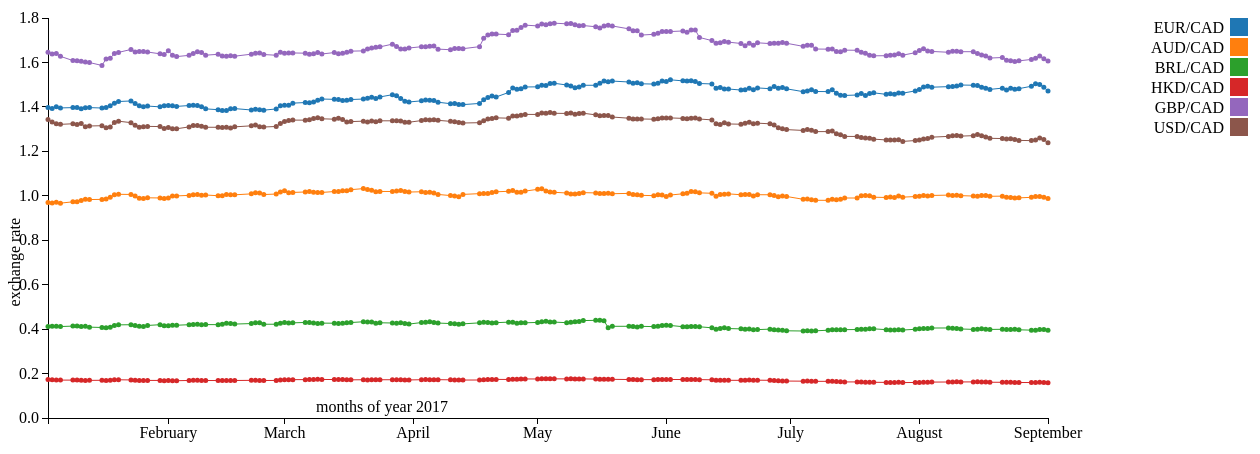
D3 v3 page, settled after 480 driven frames (8 s of simulated time); the page loaded 1 data file(s).


// ── js/project2.js
$(document).ready(function () {
var margin = {top: 20, right: 20, bottom: 30, left: 40},
	padding = -90,
    width = 1200,
    height = 400;
/*var x = d3.scale.linear()
    .range([0, width]);*/
//Declaring the type of x axis value and its dimensions
    var x = d3.time.scale()
    .range([0, width - 200]);
	
//Declaring the type of y axis value and its dimesions
var y = d3.scale.linear()
    .range([height, 0]);
	
//Declaring predefined array of colors
var color = d3.scale.category10();

//Defining x axis
var xAxis = d3.svg.axis()
    .scale(x)
    .orient("bottom");

//Defining y axis
var yAxis = d3.svg.axis()
    .scale(y)
    .orient("left");
	
//defining variable for ploting the lines between points	
	var valueline = d3.svg.line()
    .x(function(d) { return x(d.x); })
    .y(function(d) { return y(d.y); })
    .interpolate("linear");

	// Define the div for the tooltip
var div = d3.select("body").append("div")	
    .attr("class", "tooltip")				
    .style("opacity", 0);


//varible for parsing string date to actual date format
    var parseDate = d3.time.format("%Y-%m-%d");
	
	var formatTime = d3.time.format("%e %B");

//Defining the canvas for drawing the scatterplot	
var svg = d3.select("#timeSeriesChart").append("svg")
    .attr("width", width + margin.left + margin.right)
    .attr("height", height + margin.top  + margin.bottom)
  .append("g")
    .attr("transform", "translate(" + margin.left + "," + margin.top + ")");

//Loading the data from the json file.
d3.json("exchange2017.json", function(error, data) {
  if (error) throw error;

//Storing the read values in internal data structure
var datatorender=[];
data.observations.forEach(function (d){
for(var k in d){
//console.log("K : " + k);
	
if(k!="d" && d[k].v){
//	console.log("d[k].v" + d[k].v);
var node = {
"date":parseDate.parse(d.d), //storing date
"category":k, //storing category
"yVal": d[k].v //storing exchange rate value
}
datatorender.push(node);
}
}
});

//Storing value accrding to the category of data
var lineValue = []; //2D array for storing the date and yVal for each category.
for(var i=0;i<=5;i++)
{
	//console.log("inside for loop : i= " + i );
	lineValue[i]=new Array();
}
var i = 0;
datatorender.forEach(function(d){
	
	if(d.category == "FXEURCAD")
		i=0;
		else if(d.category == "FXAUDCAD")
			i=1;
		else if(d.category == "FXBRLCAD")
			i=2;
		else if(d.category == "FXHKDCAD")
			i=3;
		else if(d.category == "FXGBPCAD")
			i=4;
		else if(d.category == "FXUSDCAD")
			i=5;
		//console.log(d.date);
	var node1 = {
		"x":d.date,
		"y":d.yVal,
		"category":d.category
		}
		lineValue[i].push(node1);
	});

//Defining x axis
 x.domain([d3.min(datatorender, function(d) { return d.date; }),d3.max(datatorender, function(d) { return d.date; })]);
 // x.domain(d3.extent(datatorender, function(d) { return d.date; })).nice();
//Defining y axis 
 y.domain(d3.extent(datatorender, function(d) { return d.yVal; })).nice();
 
//Drawing x axis on the canvas	
  svg.append("g")
      .attr("class", "x axis")
      .attr("transform", "translate(0," + height + ")")
      .call(xAxis)
    .append("text")
      .attr("class", "label")
      .attr("x", width/2 - 200)
      .attr("y", -6)
      .style("text-anchor", "end")
      .text("months of year 2017");
	 

	  
//Drawing y axis on the canvas	  
  svg.append("g")
      .attr("class", "y axis")
      .call(yAxis)
    .append("text")
      .attr("class", "label")
      .attr("transform", "translate("+ (padding/2) +","+(height/2)+")rotate(-90)")
      .attr("y", 6)
      .attr("dy", ".71em")
      .style("text-anchor", "end")
      .text("exchange rate");

	//Function for ploting lines between data points
	function drawLine(alteredLineValue){	
		alteredLineValue.forEach(function(d){
		svg.append('g')
		.data([d])
		.attr("id",function([d]) { 
		return d.category;})
		.attr('class', 'datapath')
		.selectAll('path')
		.data([d])
		//.data([datatorender])
		.enter().append('path')
        .attr("d", valueline)
		.style("stroke-width", 1)
		.style("stroke", function([d]) { 
		return color(d.category);})//"rgb(6,120,155)")
		.style("fill", "none");
	
}) }
	
//Ploting lines between data points
drawLine(lineValue);

//Ploting the data points in the graph
function plotDataPoints(){
  svg.selectAll(".dot")
      .data(datatorender)
    .enter().append("circle")
      .attr("class", "dot")
      .attr("r", 2.5) //specifying the radius of the circle/data point
      .attr("cx", function(d) {
       return x(d.date); })
      .attr("cy", function(d) {
       return y(d.yVal); })
	  .style("opacity", 1)
	  .style("stroke", "none")
      .style("fill", function(d) { 
		return color(d.category);}) //giving color to the datapoints depending on the catagory
		.append("svg:title")
		//shows date and exchange rate when mouse is placed on the dots 
		.text(function(d) {
			return ("(" + d.date + " , " + d.yVal + ")");})
	
}	

//Ploting data points
plotDataPoints();
	
d3.selectAll("#resetbutton").on("click",function(){	
		console.log("inside button click");
		d3.selectAll(".dot").remove(); //hiding the available dots.
			svg.selectAll(".datapath").remove();
			 x.domain([d3.min(datatorender, function(d) { return d.date; }),d3.max(datatorender, function(d) { return d.date; })]);
			xAxis = d3.svg.axis()
			.scale(x)
			.orient("bottom");
			svg.select('.x.axis')
			.attr('transform', 'translate(0,' + height + ')')
			.call(xAxis);
			plotDataPoints();
			drawLine(lineValue);
			clickOnDots();
			clickOnTicks();
	
		 });
		
//Code for scale change
function clickOnTicks(){
	svg.select(".x.axis")
	.selectAll(".tick")
	
		.on("click", function(type) {
		var maxDate = 	new Date();
		
		 maxDate.setDate(1);
		maxDate.setMonth(type.getMonth()+1);

	d3.selectAll(".dot").remove(); //hiding the available dots.
	x.domain([type,maxDate]);
	//x.domain([minDate,type]);

	xAxis = d3.svg.axis()
			.scale(x)
			.orient("bottom").ticks(d3.time.date, 1);
	svg.select('.x.axis')
			.attr('transform', 'translate(0,' + height + ')')
			.call(xAxis);
	
	
	svg.selectAll(".dot")
      .data(datatorender)
    .enter().append("circle")
      .attr("class", "dot")
      .attr("r", 2.5) //specifying the radius of the circle/data point
	  .filter(function(d){
		
			return d["date"]>= type && d["date"] <= maxDate;
			})     
	 .attr("cx", function(d) {
       return x(d.date); })
      .attr("cy", function(d) {
       return y(d.yVal); })
	  .style("opacity", 1)
	  .style("stroke", "none")
      .style("fill", function(d) { 
		return color(d.category);}) //giving color to the datapoints depending on the catagory
		.append("svg:title")
		//shows date and exchange rate when mouse is placed on the dots 
		.text(function(d) {
			return ("(" + d.date + " , " + d.yVal + ")");})
		
		clickOnDots();
	//Removing all the plotted lines
		svg.selectAll(".datapath").remove();
			
	
var alteredLineValue = []; //2D array for storing the date and yVal for each category.
for(var i=0;i<=5;i++)
{
	alteredLineValue[i]=new Array();
}
for(i=0;i<6;i++){
	lineValue[i].forEach(function(d){
		if(d.x >= type && d.x <= maxDate ){
		alteredLineValue[i].push(d);
	}

}) }

//Code for ploting lines between data points
drawLine(alteredLineValue);

})
}

clickOnTicks();
								
		
//Creating the legends.		
  var legend = svg.selectAll(".legend")
      .data(color.domain())
    .enter().append("g")
      .attr("class", "legend")
      .attr("transform", function(d, i) { return "translate(0," + i * 20 + ")"; });
//Defining the dimension of the legends 
  legend.append("rect")
      .attr("x", width - 18)
      .attr("width", 18)
      .attr("height", 18)
      .style("fill", color);

  legend.append("text")
      .attr("x", width - 24)
      .attr("y", 9)
      .attr("dy", ".35em")
      .style("text-anchor", "end")
      .text(function(d) {
		return data.seriesDetail[d].label; //Giving value to each legend
       });
	   

//Providing mouseover event to the legends.
  legend.on("mouseover", function(type) {
        // dim all of the icons in legend
        d3.selectAll(".legend")
            .style("opacity", 0.1); //Reducing opacity of all the legends
        // make the one selected be un-dimmed
        d3.select(this)
            .style("opacity", 1); //Providing high opacity to selected legend
			
		d3.select('h3')
			.style("visibility","visible") //Providing scatterplot details
			.text(data.seriesDetail[type].description);
			 
        // select all dots and apply 0 opacity (hide)
        d3.selectAll(".dot")
        // .transition()
        // .duration(500)
        .style("opacity", 0.3)
        // filter out the ones we want to show and apply properties
        .filter(function(d) {
		//	console.log(d["category"] + "   " + type);
            return d["category"] == type;
        })
            .style("opacity", 1) // need this line to unhide dots
        .style("stroke", "black")
        // apply stroke rule
        .style("fill", function(d) {
                return this;

        });
		d3.selectAll(".datapath") //a111111111
			.style("opacity",0)
		d3.selectAll("#" + type)
			.style("opacity",1)
			
		
    })
	.on("mouseout",function(){ //On mouseout everything will be set back to normal
		d3.selectAll(".legend")
            .style("opacity", 1);
		 d3.selectAll(".dot")
			.style("opacity", 1)
			.style("stroke", "none");
		d3.select('h3')
			.style("visibility","hidden");
		d3.selectAll(".datapath")  //a111111111
			.style("opacity",1)
	});
	
	function clickOnDots(){
	svg.selectAll(".dot") //Providing mouse over event on all the data points.
	.on("mouseover",function(d){
		//console.log(d["category"]);
		 d3.selectAll(".dot")
        .style("opacity", 0) //removing the visibility of all data points.
        // filter out the ones we want to show and apply properties
        .filter(function(e) {
            return d["category"] == e["category"];
        })
            .style("opacity", 1) // need this line to unhide dots
		d3.selectAll(".datapath") //1111111111111
			.style("opacity",0)
		d3.selectAll("#" + d["category"])
			.style("opacity",1)
		d3.select(this).style("stroke","Red")//highlighting only the selected data point.
		
            div.transition()		
                .duration(200)		
                .style("opacity", .9);		
            div	.html(formatTime(d.date) + "<br/>"  + d.yVal)	
                .style("left", (d3.event.pageX) + "px")		
                .style("top", (d3.event.pageY - 28) + "px");	
      	
		
		})
	
	.on("mouseout",function(){ //On mouseout everything will be set back to normal
		 d3.selectAll(".dot")
			.style("opacity", 1)
		d3.selectAll(".datapath") //1111111111111
			.style("opacity",1)
		d3.select(this).style("stroke","none")
		 div.transition()		
                .duration(500)		
                .style("opacity", 0);	
	}) }
	
	clickOnDots();//Providing click event functionality on data points
	clickOnTicks();//Providing click event functionality on x-axis ticks
	});
	
});

### data: exchange2017.json
{
 "terms": {
  "url": "http://www.bankofcanada.ca/terms/"
 },
 "seriesDetail": {
  "FXAUDCAD": {
   "label": "AUD/CAD",
   "description": "Australian dollar to Canadian dollar dai…"
  },
  "FXBRLCAD": {
   "label": "BRL/CAD",
   "description": "Brazilian real to Canadian dollar daily …"
  },
  "FXEURCAD": {
   "label": "EUR/CAD",
   "description": "European euro to Canadian dollar daily e…"
  },
  "FXGBPCAD": {
   "label": "GBP/CAD",
   "description": "UK pound sterling to Canadian dollar dai…"
  },
  "FXHKDCAD": {
   "label": "HKD/CAD",
   "description": "Hong Kong dollar to Canadian dollar dail…"
  },
  "FXUSDCAD": {
   "label": "USD/CAD",
   "description": "US dollar to Canadian dollar daily excha…"
  }
 },
 "observations": [
  {
   "d": "2017-01-02",
   "FXAUDCAD": {
    "e": -64
   },
   "FXBRLCAD": {
    "e": -64
   },
   "FXEURCAD": {
    "e": -64
   },
   "FXHKDCAD": {
    "e": -64
   },
   "FXGBPCAD": {
    "e": -64
   },
   "FXUSDCAD": {
    "e": -64
   }
  },
  {
   "d": "2017-01-03",
   "FXAUDCAD": {
    "v": 0.9702
   },
   "FXBRLCAD": {
    "v": 0.4121
   },
   "FXEURCAD": {
    "v": 1.397
   },
   "FXHKDCAD": {
    "v": 0.1732
   },
   "FXGBPCAD": {
    "v": 1.646
   },
   "FXUSDCAD": {
    "v": 1.343
   }
  },
  {
   "d": "2017-01-04",
   "FXAUDCAD": {
    "v": 0.9678
   },
   "FXBRLCAD": {
    "v": 0.4129
   },
   "FXEURCAD": {
    "v": 1.393
   },
   "FXHKDCAD": {
    "v": 0.1717
   },
   "FXGBPCAD": {
    "v": 1.638
   },
   "FXUSDCAD": {
    "v": 1.331
   }
  },
  {
   "d": "2017-01-05",
   "FXAUDCAD": {
    "v": 0.9708
   },
   "FXBRLCAD": {
    "v": 0.4133
   },
   "FXEURCAD": {
    "v": 1.401
   },
   "FXHKDCAD": {
    "v": 0.1708
   },
   "FXGBPCAD": {
    "v": 1.64
   },
   "FXUSDCAD": {
    "v": 1.324
   }
  },
  {
   "d": "2017-01-06",
   "FXAUDCAD": {
    "v": 0.9668
   },
   "FXBRLCAD": {
    "v": 0.4116
   },
   "FXEURCAD": {
    "v": 1.395
   },
   "FXHKDCAD": {
    "v": 0.1706
   },
   "FXGBPCAD": {
    "v": 1.627
   },
   "FXUSDCAD": {
    "v": 1.321
   }
  },
  {
   "d": "2017-01-09",
   "FXAUDCAD": {
    "v": 0.9728
   },
   "FXBRLCAD": {
    "v": 0.4135
   },
   "FXEURCAD": {
    "v": 1.397
   },
   "FXHKDCAD": {
    "v": 0.1706
   },
   "FXGBPCAD": {
    "v": 1.608
   },
   "FXUSDCAD": {
    "v": 1.324
   }
  },
  {
   "d": "2017-01-10",
   "FXAUDCAD": {
    "v": 0.9732
   },
   "FXBRLCAD": {
    "v": 0.414
   },
   "FXEURCAD": {
    "v": 1.397
   },
   "FXHKDCAD": {
    "v": 0.1704
   },
   "FXGBPCAD": {
    "v": 1.607
   },
   "FXUSDCAD": {
    "v": 1.321
   }
  },
  {
   "d": "2017-01-11",
   "FXAUDCAD": {
    "v": 0.9788
   },
   "FXBRLCAD": {
    "v": 0.4121
   },
   "FXEURCAD": {
    "v": 1.392
   },
   "FXHKDCAD": {
    "v": 0.1704
   },
   "FXGBPCAD": {
    "v": 1.606
   },
   "FXUSDCAD": {
    "v": 1.325
   }
  },
  "... 167 more items"
 ]
}